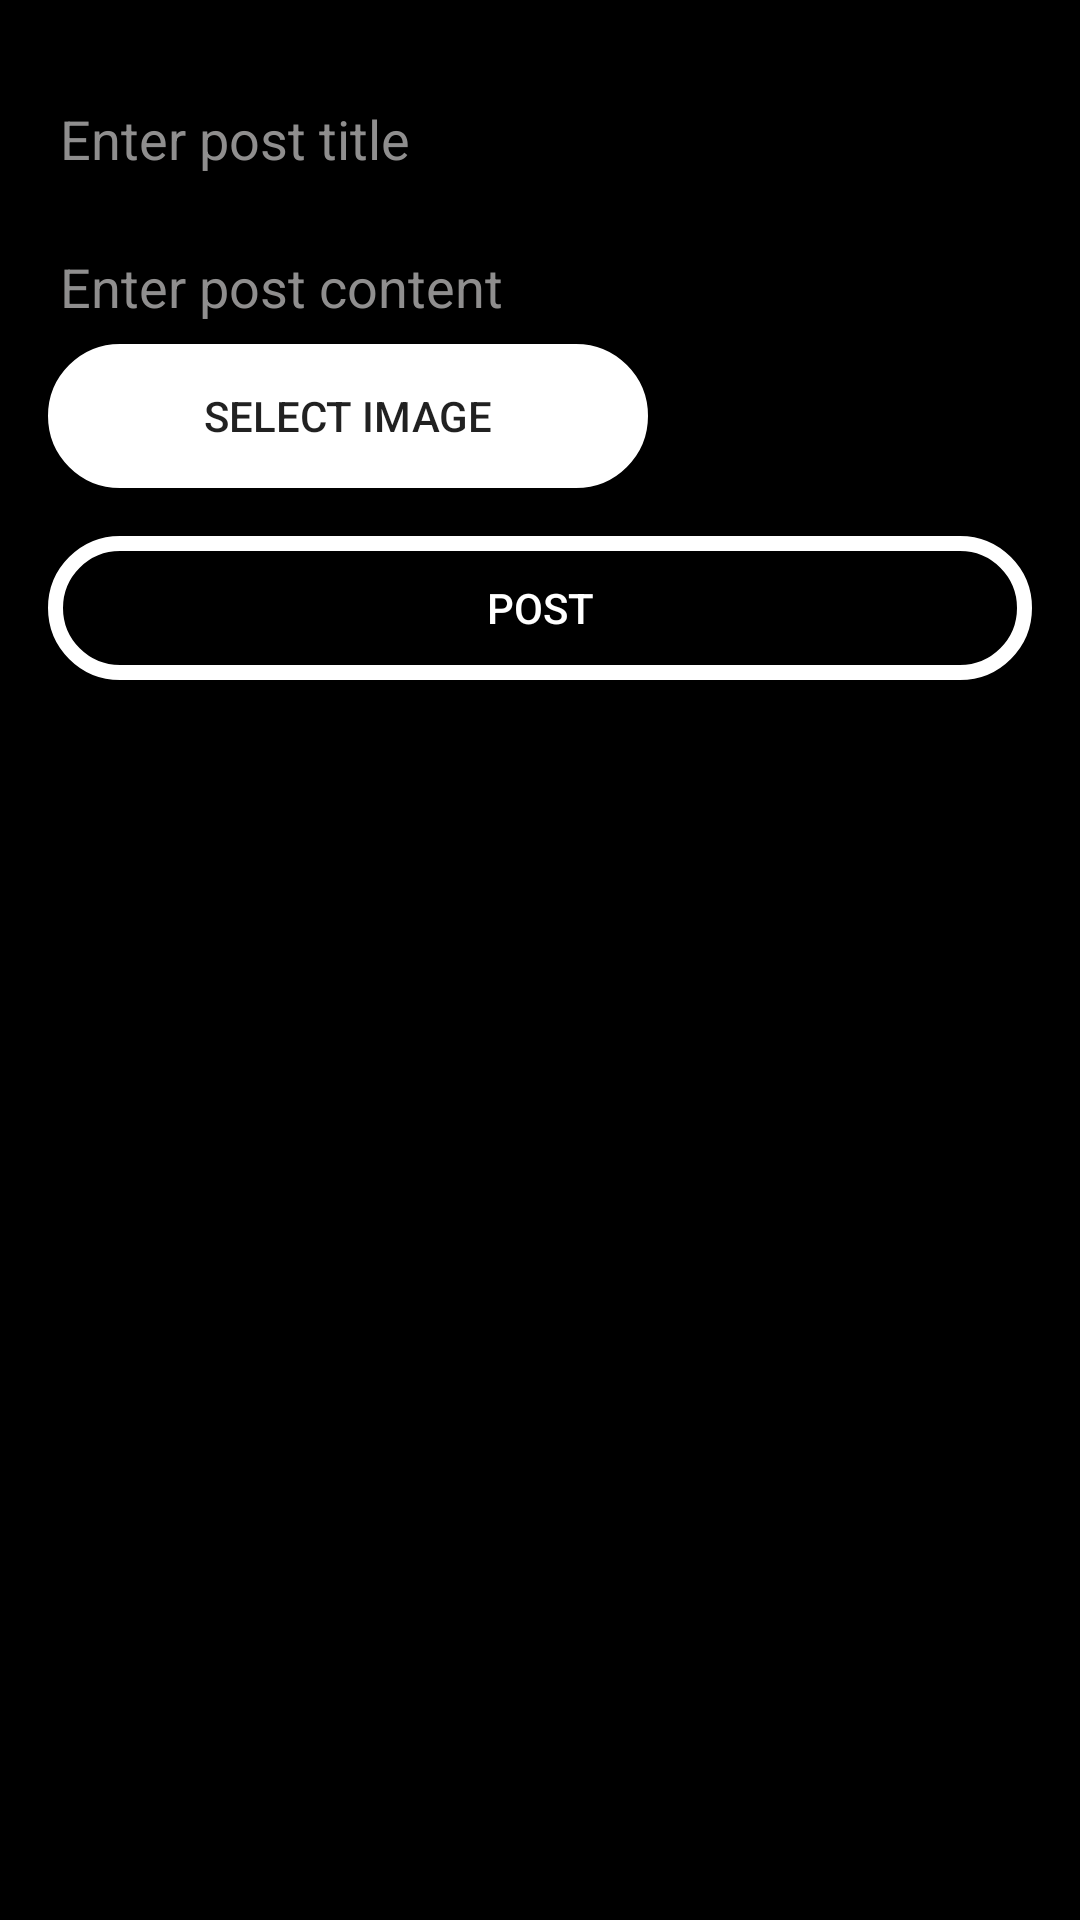

Reconstruct the res/layout file that produces this screen, plus the resources it refers to.
<!-- AndroidManifest.xml: application theme AppTheme -->
<!-- res/layout/activity_create_post.xml -->
<?xml version="1.0" encoding="utf-8"?>
<LinearLayout xmlns:android="http://schemas.android.com/apk/res/android"
    android:layout_width="match_parent"
    android:layout_height="match_parent"
    android:orientation="vertical"
    android:background="@color/black"
    android:padding="16dp">

    <EditText
        android:id="@+id/postTitleEditText"
        android:layout_width="match_parent"
        android:layout_height="wrap_content"
        android:layout_marginTop="8dp"
        android:hint="Enter post title"
        android:textColor="@android:color/white"
        android:textColorHint="@color/darker_gray"
        android:textSize="18sp" />

    <EditText
        android:id="@+id/postContentEditText"
        android:layout_width="match_parent"
        android:layout_height="wrap_content"
        android:layout_marginTop="8dp"
        android:hint="Enter post content"
        android:textColor="@android:color/white"
        android:textColorHint="@color/darker_gray" />

    <ImageView
        android:id="@+id/postImagePreview"
        android:layout_width="match_parent"
        android:layout_height="200dp"
        android:layout_marginTop="8dp"
        android:scaleType="centerCrop"
        android:visibility="gone" />

    <Button
        android:id="@+id/selectImageButton"
        android:layout_width="200dp"
        android:layout_height="wrap_content"
        android:text="Select Image"
        android:background="@drawable/login_btn3"/>

    <Button
        android:id="@+id/postButton"
        android:layout_width="match_parent"
        android:layout_height="wrap_content"
        android:layout_marginTop="16dp"
        android:background="@drawable/login_btn"
        android:text="Post"
        android:textColor="@color/white"/>

</LinearLayout>
<!-- resources referenced by this layout -->
<resources>
  <color name="black">#FF000000</color>
  <color name="darker_gray">#8F8E8E</color>
  <color name="white">#FFFFFF</color>
  <!-- drawable login_btn (drawable) -->
  <?xml version="1.0" encoding="utf-8"?>
  <shape xmlns:android="http://schemas.android.com/apk/res/android">
      <solid android:color="@android:color/transparent" /> 
      <corners android:radius="360dp" /> 
      <stroke android:width="5dp" android:color="@color/white" /> 
  </shape>
  <!-- drawable login_btn3 (drawable) -->
  <?xml version="1.0" encoding="utf-8"?>
  <shape xmlns:android="http://schemas.android.com/apk/res/android">
      <solid android:color="@android:color/white" /> 
      <corners android:radius="360dp" /> 
      <stroke android:width="5dp" android:color="@color/white" /> 
  </shape>
  <style name="AppTheme" parent="Theme.AppCompat.Light.NoActionBar">
          <item name="android:forceDarkAllowed">false</item>
          
      </style>
</resources>
